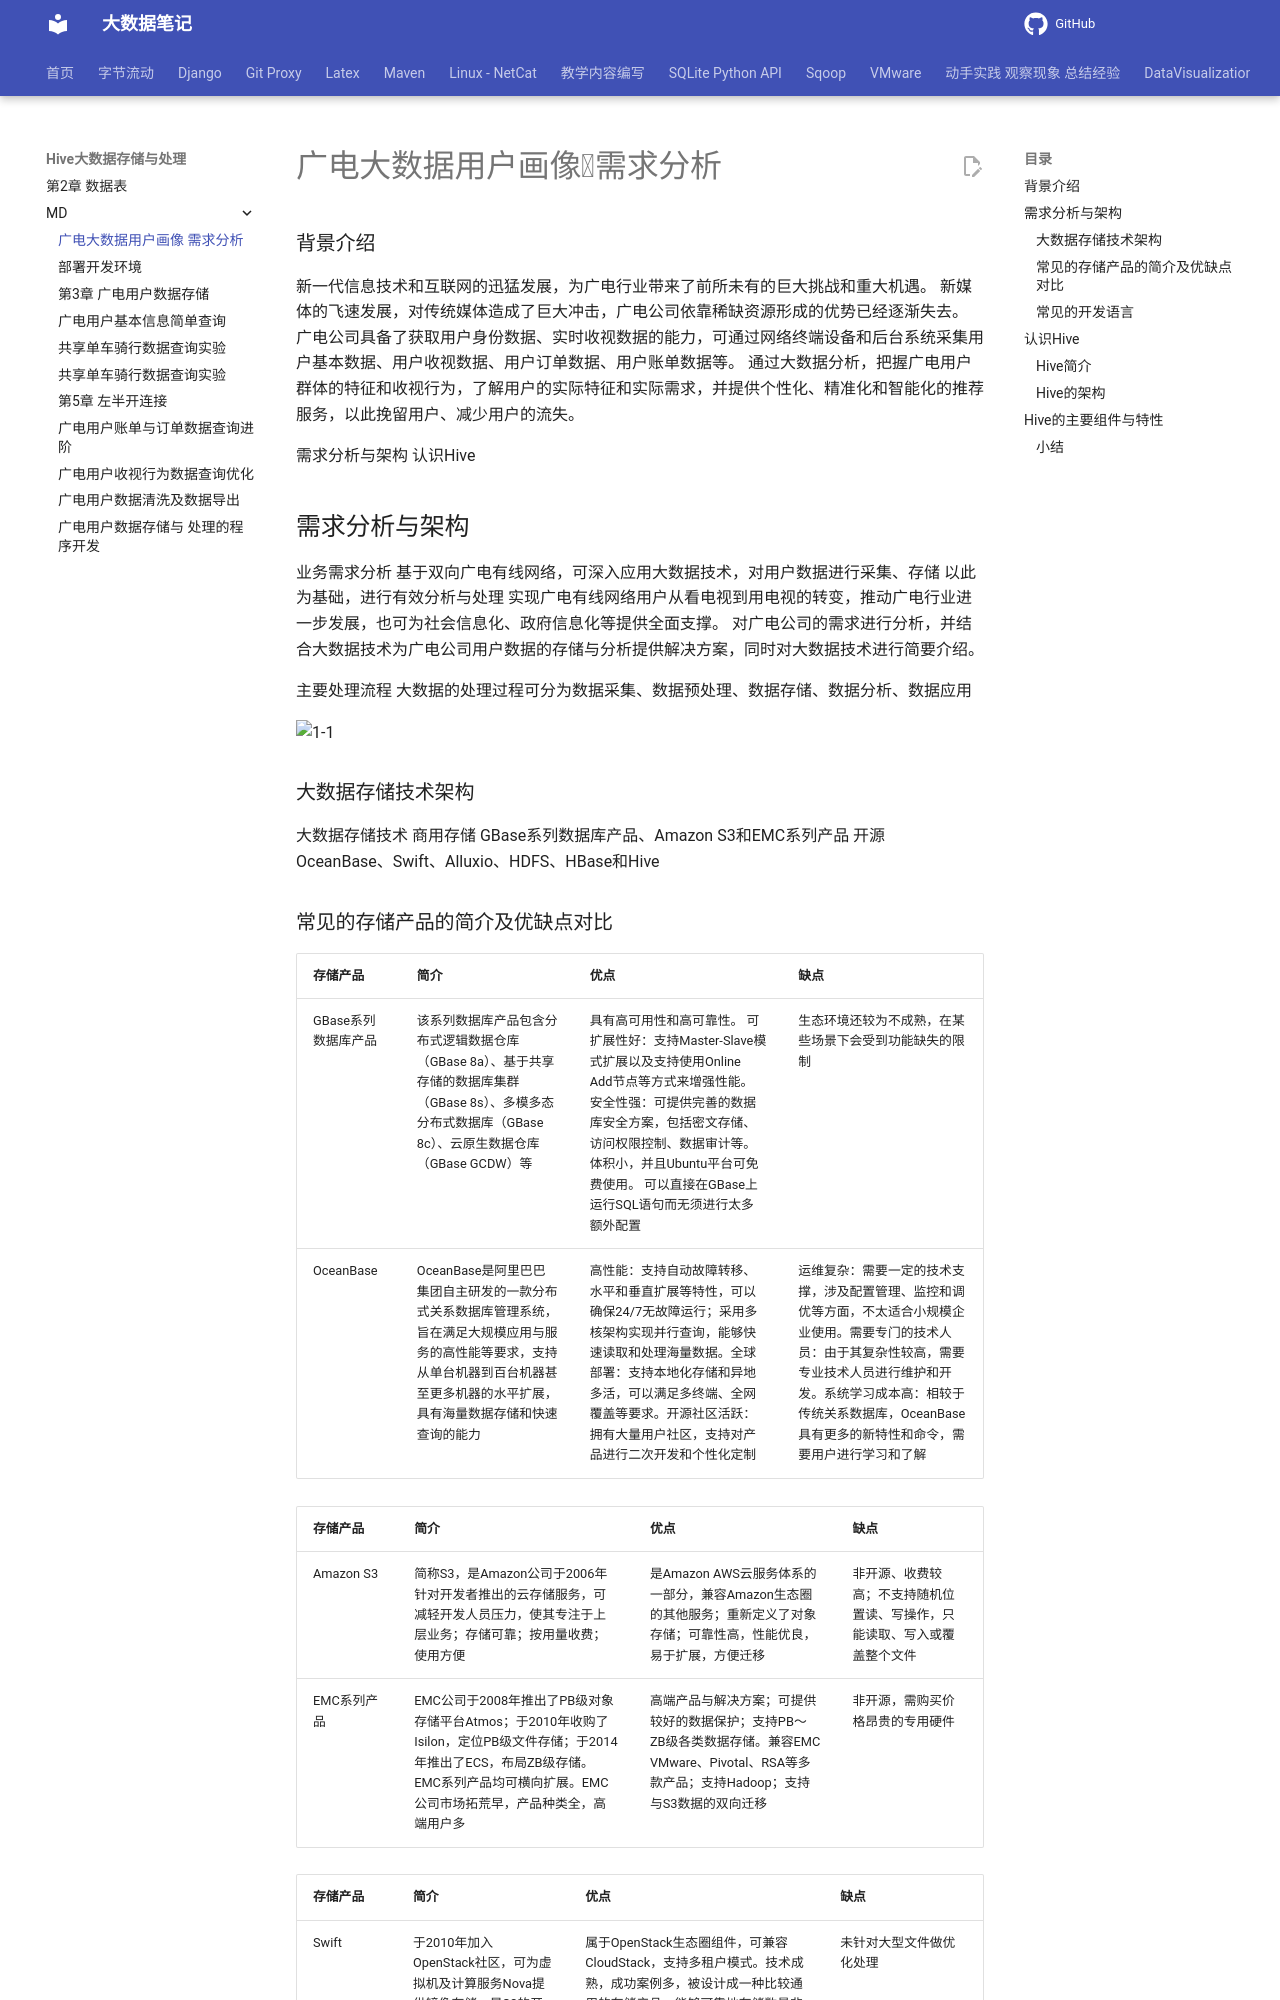

repository: QingYuanQu/studybigdata · page: Hive大数据存储与处理/MD/第1章 广电大数据用户画像需求分析/index.html · generator: mkdocs

---
marp: true
headingDivider: 6
theme: python-mini-pptx
---

# 广电大数据用户画像需求分析

### 背景介绍
新一代信息技术和互联网的迅猛发展，为广电行业带来了前所未有的巨大挑战和重大机遇。
新媒体的飞速发展，对传统媒体造成了巨大冲击，广电公司依靠稀缺资源形成的优势已经逐渐失去。
广电公司具备了获取用户身份数据、实时收视数据的能力，可通过网络终端设备和后台系统采集用户基本数据、用户收视数据、用户订单数据、用户账单数据等。
通过大数据分析，把握广电用户群体的特征和收视行为，了解用户的实际特征和实际需求，并提供个性化、精准化和智能化的推荐服务，以此挽留用户、减少用户的流失。

需求分析与架构
认识Hive

## 需求分析与架构
业务需求分析
基于双向广电有线网络，可深入应用大数据技术，对用户数据进行采集、存储
以此为基础，进行有效分析与处理
实现广电有线网络用户从看电视到用电视的转变，推动广电行业进一步发展，也可为社会信息化、政府信息化等提供全面支撑。
对广电公司的需求进行分析，并结合大数据技术为广电公司用户数据的存储与分析提供解决方案，同时对大数据技术进行简要介绍。

主要处理流程
大数据的处理过程可分为数据采集、数据预处理、数据存储、数据分析、数据应用

![1-1](图片2147482620.jpg)

### 大数据存储技术架构
大数据存储技术
商用存储
GBase系列数据库产品、Amazon S3和EMC系列产品
开源
OceanBase、Swift、Alluxio、HDFS、HBase和Hive
